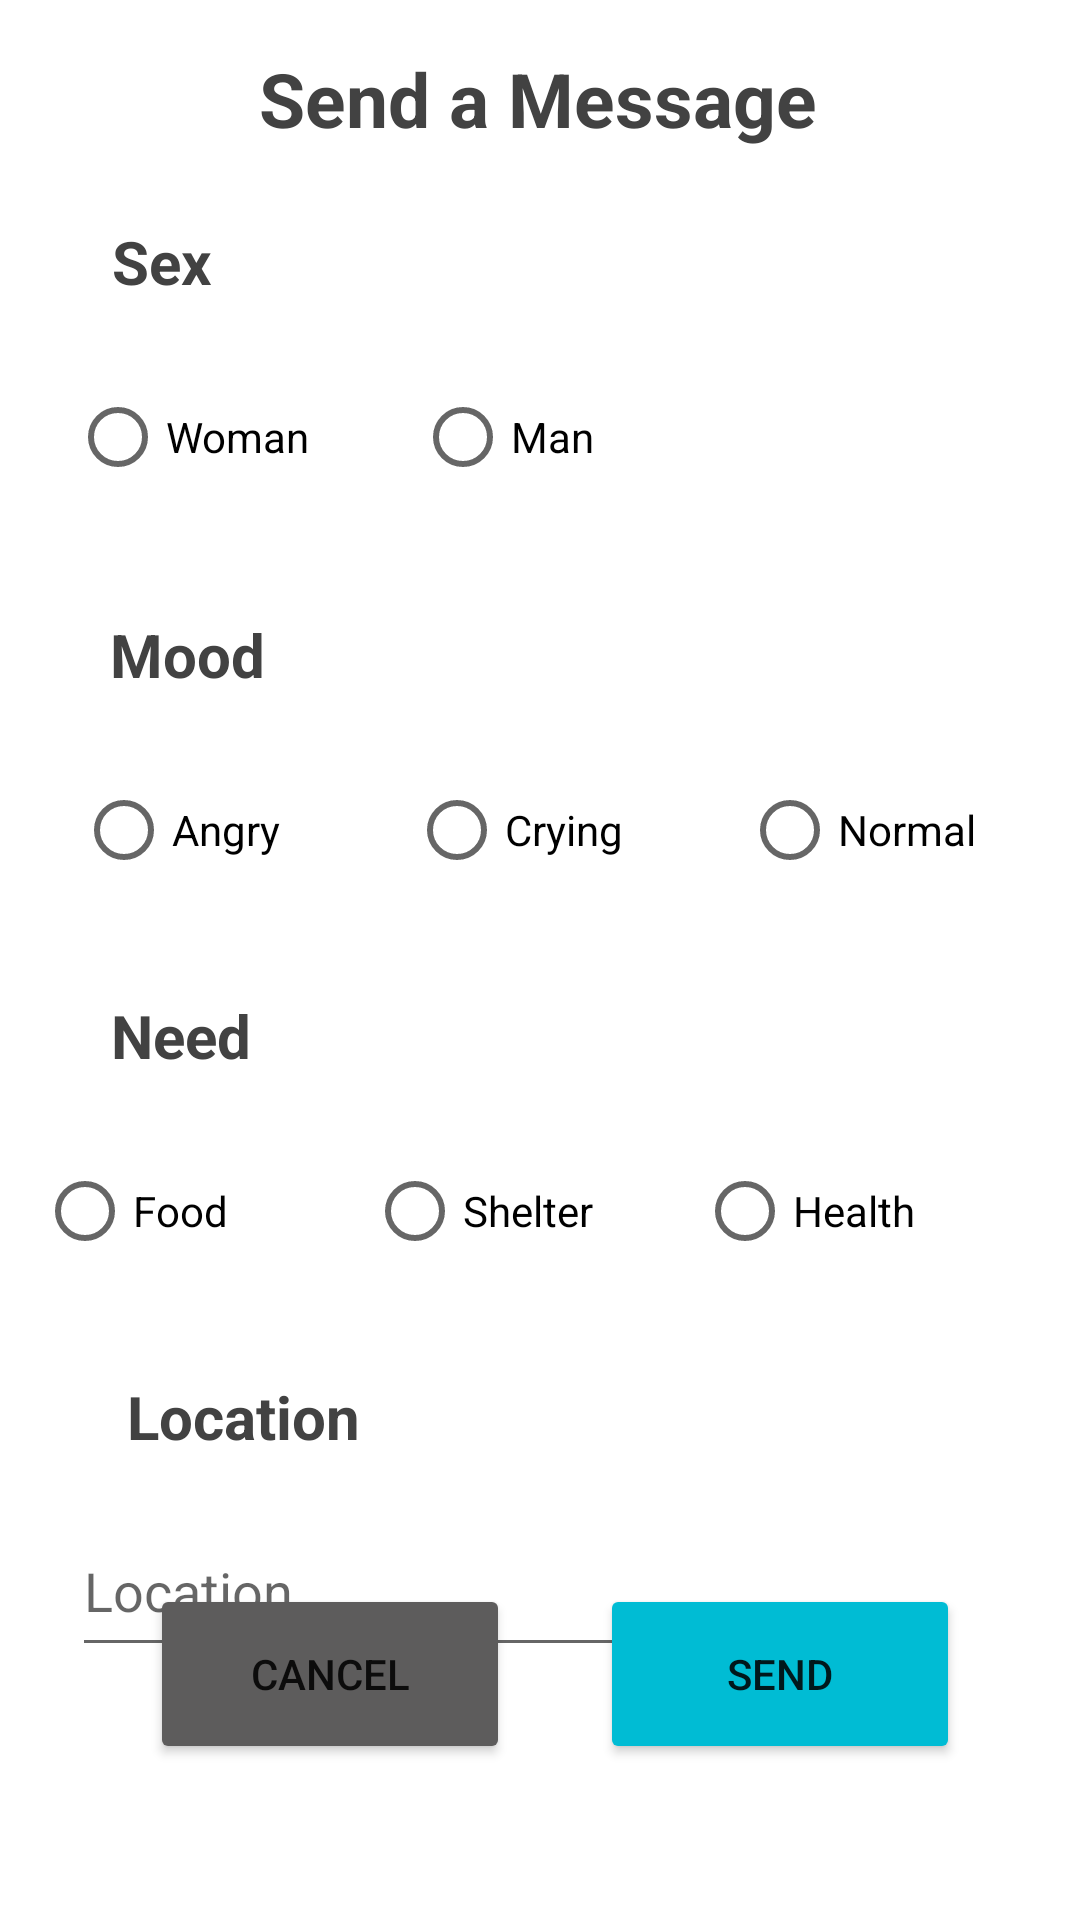

Android layout source for this screen:
<!-- AndroidManifest.xml: application theme Theme.HelpNi -->
<!-- res/layout/activity_send_msgg.xml -->
<?xml version="1.0" encoding="utf-8"?>
<androidx.constraintlayout.widget.ConstraintLayout xmlns:android="http://schemas.android.com/apk/res/android"
    xmlns:app="http://schemas.android.com/apk/res-auto"
    xmlns:tools="http://schemas.android.com/tools"
    android:layout_width="match_parent"
    android:layout_height="match_parent"
    tools:context=".SendMsgg">

    <TextView
        android:id="@+id/textView18"
        android:layout_width="wrap_content"
        android:layout_height="wrap_content"
        android:layout_marginTop="20dp"
        android:text="Need"
        android:textColor="@color/cardview_dark_background"
        android:textSize="20sp"
        android:textStyle="bold"
        app:layout_constraintEnd_toEndOf="parent"
        app:layout_constraintHorizontal_bias="0.118"
        app:layout_constraintStart_toStartOf="parent"
        app:layout_constraintTop_toBottomOf="@+id/radioGroup2" />

    <RadioGroup
        android:id="@+id/radioGroup3"
        android:layout_width="330dp"
        android:layout_height="60dp"
        android:layout_marginTop="20dp"
        android:orientation="horizontal"
        app:layout_constraintEnd_toEndOf="parent"
        app:layout_constraintHorizontal_bias="0.407"
        app:layout_constraintStart_toStartOf="parent"
        app:layout_constraintTop_toBottomOf="@+id/textView18">

        <RadioButton
            android:id="@+id/radioButton10"
            android:layout_width="110dp"
            android:layout_height="50dp"
            android:layout_weight="1"
            android:text="Food" />

        <RadioButton
            android:id="@+id/radioButton7"
            android:layout_width="110dp"
            android:layout_height="50dp"
            android:layout_weight="1"
            android:text="Shelter" />

        <RadioButton
            android:id="@+id/radioButton8"
            android:layout_width="110dp"
            android:layout_height="50dp"
            android:layout_weight="1"
            android:text="Health" />
    </RadioGroup>

    <TextView
        android:id="@+id/textView16"
        android:layout_width="wrap_content"
        android:layout_height="wrap_content"
        android:layout_marginTop="24dp"
        android:text="Sex"
        android:textColor="@color/cardview_dark_background"
        android:textSize="20sp"
        android:textStyle="bold"
        app:layout_constraintEnd_toEndOf="parent"
        app:layout_constraintHorizontal_bias="0.114"
        app:layout_constraintStart_toStartOf="parent"
        app:layout_constraintTop_toBottomOf="@+id/textView14" />

    <RadioGroup
        android:id="@+id/radioGroup"
        android:layout_width="230dp"
        android:layout_height="60dp"
        android:layout_marginTop="20dp"
        android:orientation="horizontal"
        app:layout_constraintEnd_toEndOf="parent"
        app:layout_constraintHorizontal_bias="0.179"
        app:layout_constraintStart_toStartOf="parent"
        app:layout_constraintTop_toBottomOf="@+id/textView16">

        <RadioButton
            android:id="@+id/radioButton3"
            android:layout_width="110dp"
            android:layout_height="50dp"
            android:layout_weight="1"
            android:text="Woman" />

        <RadioButton
            android:id="@+id/radioButton4"
            android:layout_width="110dp"
            android:layout_height="50dp"
            android:layout_weight="1"
            android:text="Man" />
    </RadioGroup>

    <TextView
        android:id="@+id/textView14"
        android:layout_width="wrap_content"
        android:layout_height="wrap_content"
        android:layout_marginTop="16dp"
        android:text="Send a Message"
        android:textColor="@color/cardview_dark_background"
        android:textSize="25sp"
        android:textStyle="bold"
        app:layout_constraintEnd_toEndOf="parent"
        app:layout_constraintHorizontal_bias="0.497"
        app:layout_constraintStart_toStartOf="parent"
        app:layout_constraintTop_toTopOf="parent" />

    <RadioGroup
        android:id="@+id/radioGroup2"
        android:layout_width="333dp"
        android:layout_height="60dp"
        android:layout_marginStart="25dp"
        android:layout_marginTop="20dp"
        android:orientation="horizontal"
        app:layout_constraintEnd_toEndOf="parent"
        app:layout_constraintHorizontal_bias="0.179"
        app:layout_constraintStart_toStartOf="parent"
        app:layout_constraintTop_toBottomOf="@+id/textView15">

        <RadioButton
            android:id="@+id/radioButton9"
            android:layout_width="110dp"
            android:layout_height="50dp"
            android:layout_weight="1"
            android:text="Angry" />

        <RadioButton
            android:id="@+id/radioButton5"
            android:layout_width="110dp"
            android:layout_height="50dp"
            android:layout_weight="1"
            android:text="Crying" />

        <RadioButton
            android:id="@+id/radioButton6"
            android:layout_width="110dp"
            android:layout_height="50dp"
            android:layout_weight="1"
            android:text="Normal" />
    </RadioGroup>

    <TextView
        android:id="@+id/textView15"
        android:layout_width="wrap_content"
        android:layout_height="wrap_content"
        android:layout_marginTop="24dp"
        android:text="Mood"
        android:textColor="@color/cardview_dark_background"
        android:textSize="20sp"
        android:textStyle="bold"
        app:layout_constraintEnd_toEndOf="parent"
        app:layout_constraintHorizontal_bias="0.119"
        app:layout_constraintStart_toStartOf="parent"
        app:layout_constraintTop_toBottomOf="@+id/radioGroup" />

    <TextView
        android:id="@+id/textView19"
        android:layout_width="wrap_content"
        android:layout_height="wrap_content"
        android:layout_marginTop="20dp"
        android:text="Location"
        android:textColor="@color/cardview_dark_background"
        android:textSize="20sp"
        android:textStyle="bold"
        app:layout_constraintEnd_toEndOf="parent"
        app:layout_constraintHorizontal_bias="0.15"
        app:layout_constraintStart_toStartOf="parent"
        app:layout_constraintTop_toBottomOf="@+id/radioGroup3" />

    <Button
        android:id="@+id/button6"
        android:layout_width="120dp"
        android:layout_height="60dp"
        android:layout_marginStart="42dp"

        android:layout_marginEnd="40dp"
        android:layout_marginBottom="52dp"
        android:backgroundTint="#00BCD4"
        android:text="Send"
        app:layout_constraintBottom_toBottomOf="parent"
        app:layout_constraintEnd_toEndOf="parent"
        app:layout_constraintHorizontal_bias="1.0"
        app:layout_constraintStart_toEndOf="@+id/button7" />

    <Button
        android:id="@+id/button7"
        android:layout_width="120dp"
        android:layout_height="60dp"
        android:layout_marginStart="50dp"
        android:layout_marginBottom="52dp"
        android:backgroundTint="#5D5C5C"
        android:text="Cancel"
        app:layout_constraintBottom_toBottomOf="parent"
        app:layout_constraintStart_toStartOf="parent"
        app:layout_constraintTop_toBottomOf="@+id/editTextTextPersonName3"
        app:layout_constraintVertical_bias="1.0" />

    <EditText
        android:id="@+id/editTextTextPersonName3"
        android:layout_width="245dp"
        android:layout_height="54dp"
        android:layout_marginTop="16dp"
        android:ems="10"
        android:hint="Location"
        android:inputType="textPersonName"
        app:layout_constraintEnd_toEndOf="parent"
        app:layout_constraintHorizontal_bias="0.21"
        app:layout_constraintStart_toStartOf="parent"
        app:layout_constraintTop_toBottomOf="@+id/textView19" />

</androidx.constraintlayout.widget.ConstraintLayout>
<!-- resources referenced by this layout -->
<resources>
  <style name="Theme.HelpNi" parent="Theme.MaterialComponents.DayNight.DarkActionBar">
          
          <item name="colorPrimary">@color/blv</item>
          <item name="colorPrimaryVariant">@color/blv</item>
          <item name="colorOnPrimary">@color/white</item>
          
          <item name="colorSecondary">@color/blv</item>
          <item name="colorSecondaryVariant">@color/blv</item>
          <item name="colorOnSecondary">@color/black</item>
          
          <item name="android:statusBarColor" tools:targetApi="l">?attr/colorPrimaryVariant</item>
          
      </style>
  <color name="blv">#00BCD4</color>
  <color name="white">#FFFFFFFF</color>
  <color name="black">#FF000000</color>
</resources>
